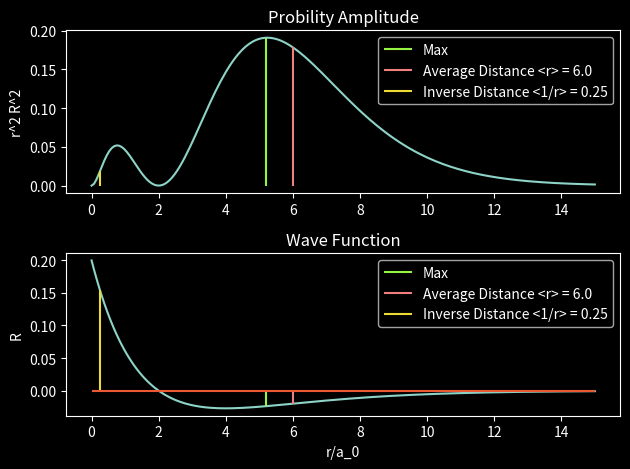

Source code (Python): (Note: this script raises an exception after producing the figure.)
import numpy as np

a_0 = 1 #atomic distance
#ground state hydrogen
hywave = lambda r: (1/(4*np.sqrt(2*np.pi)*a_0**(3.0/2)))*(2-(r/a_0))*np.exp(-r/(2*a_0))
#Expected
expected = lambda r: (1/(4*np.sqrt(2*np.pi)*a_0**(3.0/2)))*(2-(r/a_0))*np.exp(-r/(2*a_0))* (1/(4*np.sqrt(2*np.pi)*a_0**(3.0/2)))*(2-(r/a_0))*np.exp(-r/(2*a_0))*(4*np.pi*r**3)
#Inverse Expected
inverse = lambda r: (1/(4*np.sqrt(2*np.pi)*a_0**(3.0/2)))*(2-(r/a_0))*np.exp(-r/(2*a_0))* (1/(4*np.sqrt(2*np.pi)*a_0**(3.0/2)))*(2-(r/a_0))*np.exp(-r/(2*a_0))*(4*np.pi*r)
import scipy.integrate as integrate
result = integrate.quad(expected, 0, np.inf)
inverse_result = integrate.quad(inverse, 0, np.inf)
r_domain = np.linspace(0,15, num = 200)



pa = (4*np.pi)*r_domain*r_domain*hywave(r_domain)*hywave(r_domain)

result_y = a_0*(4*np.pi)*result[0]*result[0]*hywave(result[0])*hywave(result[0])
max_y = np.max(pa)
max_x = r_domain[pa.argmax()]
inverse_result_y = a_0*(4*np.pi)*inverse_result[0]*inverse_result[0]*hywave(inverse_result[0])*hywave(inverse_result[0])

import matplotlib
matplotlib.rcParams['text.usetex'] = False
import matplotlib.pyplot as plt

plt.style.use('dark_background')
pink = '#F08080'
green = '#96f542'
gold = '#ebdb34'
orange = '#eb5834'

fig, ax = plt.subplots(2)
ax[0].set_title('Probility Amplitude')
ax[0].plot(r_domain/a_0, pa)
ax[0].vlines(max_x, 0, max_y, color=green, label='Max')
ax[0].vlines(result[0], 0, result_y, color=pink, label='Average Distance <r> = {0:.2}'.format(result[0]))
ax[0].vlines(inverse_result[0],0, inverse_result_y, label='Inverse Distance <1/r> = {0:.2}'.format(inverse_result[0]), color=gold )
ax[0].set_ylabel('r^2 R^2')
ax[1].plot(r_domain/a_0, hywave(r_domain))
ax[1].set_xlabel('r/a_0')
ax[1].set_ylabel('R')

ax[1].set_title('Wave Function')
ax[1].vlines(max_x, 0, hywave(max_x), color=green, label='Max')
ax[1].vlines(result[0], 0, hywave(result[0]), color=pink, label='Average Distance <r> = {0:.2}'.format(result[0]))
ax[1].vlines(inverse_result[0],0, hywave(inverse_result[0]), label='Inverse Distance <1/r> = {0:.2}'.format(inverse_result[0]), color=gold)
ax[1].hlines(0, 0, 15, color=orange)
ax[1].legend()
ax[0].legend()
plt.tight_layout()
plt.savefig('/home/<user>/Uni_Ausgabe/Semester4/Labs/Reports/data/problem21.png')
plt.savefig('/home/<user>/Uni_Ausgabe/Semester4/EP4/HW_09/files/problem21.png')
